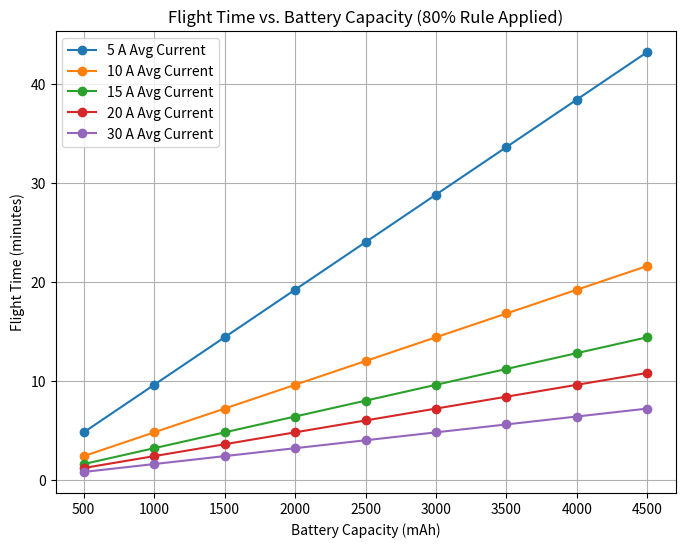
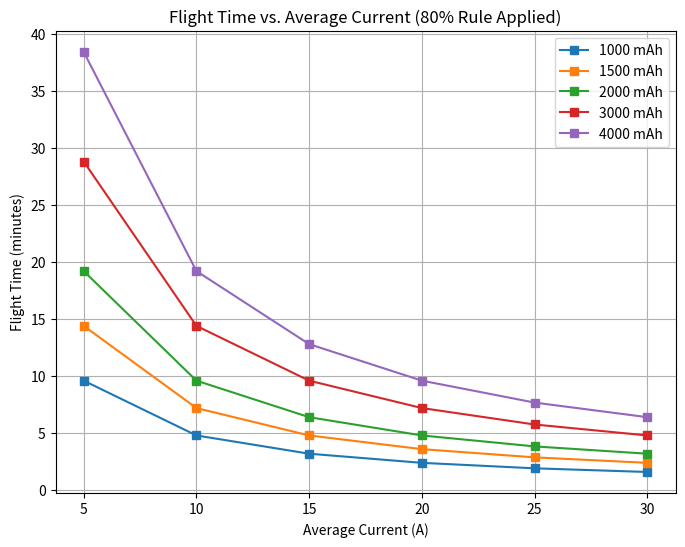

Source code (Python) for these figures, in order:
import numpy as np
import matplotlib.pyplot as plt

def calculate_flight_time(capacity_mAh, avg_current_A, use_80_percent=True):
    """
    Calculate flight time in minutes based on:
      - capacity_mAh: Battery capacity in mAh
      - avg_current_A: Average current draw in Amperes (A)
      - use_80_percent: Whether to apply the 80% rule for LiPo batteries
    """
    # 1. Convert mAh to Ah
    capacity_Ah = capacity_mAh / 1000.0
    
    # 2. Apply 80% rule if desired
    if use_80_percent:
        capacity_Ah *= 0.8  # use only 80% of the total capacity
    
    # 3. Calculate theoretical flight time (in hours)
    #    flight_time_hours = capacity_Ah / avg_current_A
    #    flight_time_minutes = flight_time_hours * 60
    #    Combine both in one step:
    flight_time_minutes = (capacity_Ah / avg_current_A) * 60
    
    return flight_time_minutes

def plot_flight_time_vs_capacity():
    """
    Plot how flight time changes as capacity increases
    for different average current draws.
    """
    # Define a range of battery capacities (mAh)
    capacities = np.arange(500, 4501, 500)  # e.g., 500mAh to 4500mAh in 500mAh steps
    
    # Define a set of average currents to compare
    avg_currents = [5, 10, 15, 20, 30]  # in Amperes
    
    plt.figure(figsize=(8, 6))
    
    for current in avg_currents:
        flight_times = []
        for cap in capacities:
            ft = calculate_flight_time(cap, current, use_80_percent=True)
            flight_times.append(ft)
        
        # Plot flight time against capacity
        plt.plot(capacities, flight_times, marker='o', label=f"{current} A Avg Current")
    
    plt.title("Flight Time vs. Battery Capacity (80% Rule Applied)")
    plt.xlabel("Battery Capacity (mAh)")
    plt.ylabel("Flight Time (minutes)")
    plt.grid(True)
    plt.legend()
    plt.show()

def plot_flight_time_vs_current():
    """
    Plot how flight time changes as average current draw varies
    for different battery capacities.
    """
    # Define a range of average currents (A)
    currents = np.arange(5, 31, 5)  # 5A to 30A in steps of 5A
    
    # Define a set of battery capacities to compare (mAh)
    capacities = [1000, 1500, 2000, 3000, 4000]
    
    plt.figure(figsize=(8, 6))
    
    for cap in capacities:
        flight_times = []
        for current in currents:
            ft = calculate_flight_time(cap, current, use_80_percent=True)
            flight_times.append(ft)
        
        # Plot flight time against current
        plt.plot(currents, flight_times, marker='s', label=f"{cap} mAh")
    
    plt.title("Flight Time vs. Average Current (80% Rule Applied)")
    plt.xlabel("Average Current (A)")
    plt.ylabel("Flight Time (minutes)")
    plt.grid(True)
    plt.legend()
    plt.show()

if __name__ == "__main__":
    # Plot 1: Flight Time vs. Battery Capacity (for various avg currents)
    plot_flight_time_vs_capacity()
    
    # Plot 2: Flight Time vs. Average Current Draw (for various capacities)
    plot_flight_time_vs_current()
